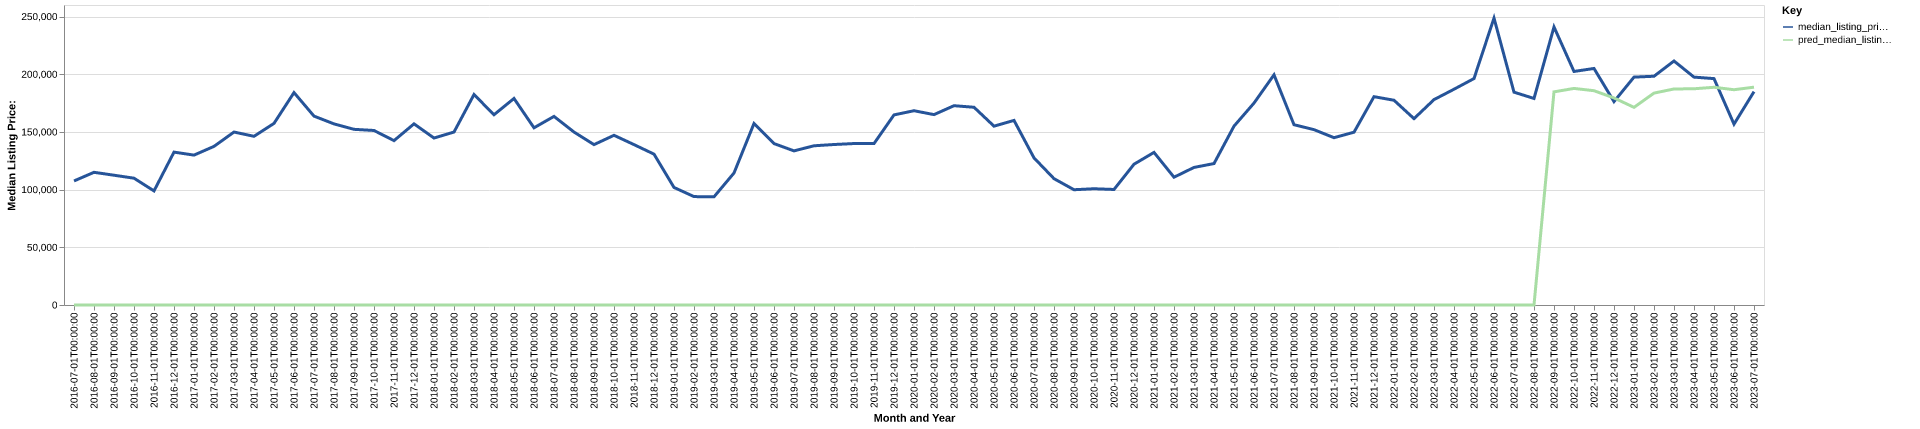

Data behind this chart, as committed beside it:
date, time_idx, median_listing_price, thirty_year_interest_rate_five, month, county_name, active_listing_count, median_days_on_market, pred_median_listing_price, month_year
2016-07-01, 0, 107500, 3.72, 7, harrison, ia, 67.0, 59.0, 0, Jul-2016
2016-08-01, 1, 115000, 3.73, 8, harrison, ia, 65.0, 61.0, 0, Aug-2016
2016-09-01, 2, 112475, 3.66, 9, harrison, ia, 65.0, 69.0, 0, Sep-2016
2016-10-01, 3, 109900, 3.64, 10, harrison, ia, 58.0, 73.0, 0, Oct-2016
2016-11-01, 4, 98875, 3.66, 11, harrison, ia, 55.0, 85.0, 0, Nov-2016
2016-12-01, 5, 132500, 3.48, 12, harrison, ia, 56.0, 78.0, 0, Dec-2016
2017-01-01, 6, 129900, 3.45, 1, harrison, ia, 54.0, 44.0, 0, Jan-2017
2017-02-01, 7, 137475, 3.5, 2, harrison, ia, 49.0, 65.0, 0, Feb-2017
2017-03-01, 8, 149900, 3.52, 3, harrison, ia, 54.0, 69.0, 0, Mar-2017
2017-04-01, 9, 146200, 4.03, 4, harrison, ia, 57.0, 79.0, 0, Apr-2017
2017-05-01, 10, 157400, 4.32, 5, harrison, ia, 57.0, 78.0, 0, May-2017
2017-06-01, 11, 184100, 4.2, 6, harrison, ia, 51.0, 86.0, 0, Jun-2017
2017-07-01, 12, 163700, 4.19, 7, harrison, ia, 55.0, 73.0, 0, Jul-2017
2017-08-01, 13, 156963, 4.3, 8, harrison, ia, 66.0, 72.0, 0, Aug-2017
2017-09-01, 14, 152250, 4.1, 9, harrison, ia, 70.0, 68.0, 0, Sep-2017
2017-10-01, 15, 151250, 4.05, 10, harrison, ia, 76.0, 80.0, 0, Oct-2017
2017-11-01, 16, 142450, 3.94, 11, harrison, ia, 70.0, 96.0, 0, Nov-2017
2017-12-01, 17, 157000, 4.03, 12, harrison, ia, 62.0, 98.0, 0, Dec-2017
2018-01-01, 18, 144700, 3.93, 1, harrison, ia, 65.0, 77.0, 0, Jan-2018
2018-02-01, 19, 149900, 3.83, 2, harrison, ia, 61.0, 84.0, 0, Feb-2018
2018-03-01, 20, 182400, 3.94, 3, harrison, ia, 65.0, 77.0, 0, Mar-2018
2018-04-01, 21, 164900, 3.95, 4, harrison, ia, 70.0, 52.0, 0, Apr-2018
2018-05-01, 22, 179000, 3.99, 5, harrison, ia, 71.0, 53.0, 0, May-2018
2018-06-01, 23, 153575, 4.15, 6, harrison, ia, 66.0, 64.0, 0, Jun-2018
2018-07-01, 24, 163450, 4.4, 7, harrison, ia, 58.0, 68.0, 0, Jul-2018
2018-08-01, 25, 149900, 4.46, 8, harrison, ia, 55.0, 63.0, 0, Aug-2018
2018-09-01, 26, 139000, 4.58, 9, harrison, ia, 58.0, 61.0, 0, Sep-2018
2018-10-01, 27, 147075, 4.66, 10, harrison, ia, 55.0, 55.0, 0, Oct-2018
2018-11-01, 28, 139000, 4.62, 11, harrison, ia, 50.0, 69.0, 0, Nov-2018
2018-12-01, 29, 130750, 4.54, 12, harrison, ia, 52.0, 92.0, 0, Dec-2018
2019-01-01, 30, 101875, 4.6, 1, harrison, ia, 53.0, 107.0, 0, Jan-2019
2019-02-01, 31, 93950, 4.72, 2, harrison, ia, 50.0, 98.0, 0, Feb-2019
2019-03-01, 32, 93757, 4.9, 3, harrison, ia, 46.0, 90.0, 0, Mar-2019
2019-04-01, 33, 114400, 4.94, 4, harrison, ia, 45.0, 81.0, 0, Apr-2019
2019-05-01, 34, 157300, 4.75, 5, harrison, ia, 42.0, 45.0, 0, May-2019
2019-06-01, 35, 139900, 4.51, 6, harrison, ia, 44.0, 51.0, 0, Jun-2019
2019-07-01, 36, 133575, 4.41, 7, harrison, ia, 49.0, 47.0, 0, Jul-2019
2019-08-01, 37, 137986, 4.41, 8, harrison, ia, 52.0, 49.0, 0, Aug-2019
2019-09-01, 38, 139091, 4.2, 9, harrison, ia, 55.0, 51.0, 0, Sep-2019
2019-10-01, 39, 139925, 4.14, 10, harrison, ia, 54.0, 52.0, 0, Oct-2019
2019-11-01, 40, 139900, 3.84, 11, harrison, ia, 51.0, 57.0, 0, Nov-2019
2019-12-01, 41, 164750, 3.81, 12, harrison, ia, 46.0, 90.0, 0, Dec-2019
2020-01-01, 42, 168375, 3.75, 1, harrison, ia, 46.0, 104.0, 0, Jan-2020
2020-02-01, 43, 165000, 3.73, 2, harrison, ia, 46.0, 107.0, 0, Feb-2020
2020-03-01, 44, 172725, 3.78, 3, harrison, ia, 49.0, 84.0, 0, Mar-2020
2020-04-01, 45, 171375, 3.75, 4, harrison, ia, 44.0, 69.0, 0, Apr-2020
2020-05-01, 46, 155000, 3.74, 5, harrison, ia, 44.0, 65.0, 0, May-2020
2020-06-01, 47, 159975, 3.72, 6, harrison, ia, 37.0, 74.0, 0, Jun-2020
2020-07-01, 48, 127500, 3.49, 7, harrison, ia, 32.0, 69.0, 0, Jul-2020
2020-08-01, 49, 109500, 3.65, 8, harrison, ia, 32.0, 54.0, 0, Aug-2020
2020-09-01, 50, 99900, 3.33, 9, harrison, ia, 26.0, 57.0, 0, Sep-2020
2020-10-01, 51, 100750, 3.28, 10, harrison, ia, 23.0, 48.0, 0, Oct-2020
2020-11-01, 52, 100125, 3.21, 11, harrison, ia, 25.0, 44.0, 0, Nov-2020
2020-12-01, 53, 122000, 3.07, 12, harrison, ia, 28.0, 48.0, 0, Dec-2020
2021-01-01, 54, 132250, 2.99, 1, harrison, ia, 23.0, 55.0, 0, Jan-2021
2021-02-01, 55, 110750, 2.93, 2, harrison, ia, 24.0, 61.0, 0, Feb-2021
2021-03-01, 56, 119225, 2.88, 3, harrison, ia, 20.0, 85.0, 0, Mar-2021
2021-04-01, 57, 122583, 2.84, 4, harrison, ia, 19.0, 59.0, 0, Apr-2021
2021-05-01, 58, 155000, 2.71, 5, harrison, ia, 21.0, 18.0, 0, May-2021
2021-06-01, 59, 175000, 2.79, 6, harrison, ia, 22.0, 28.0, 0, Jun-2021
... 25 more rows
